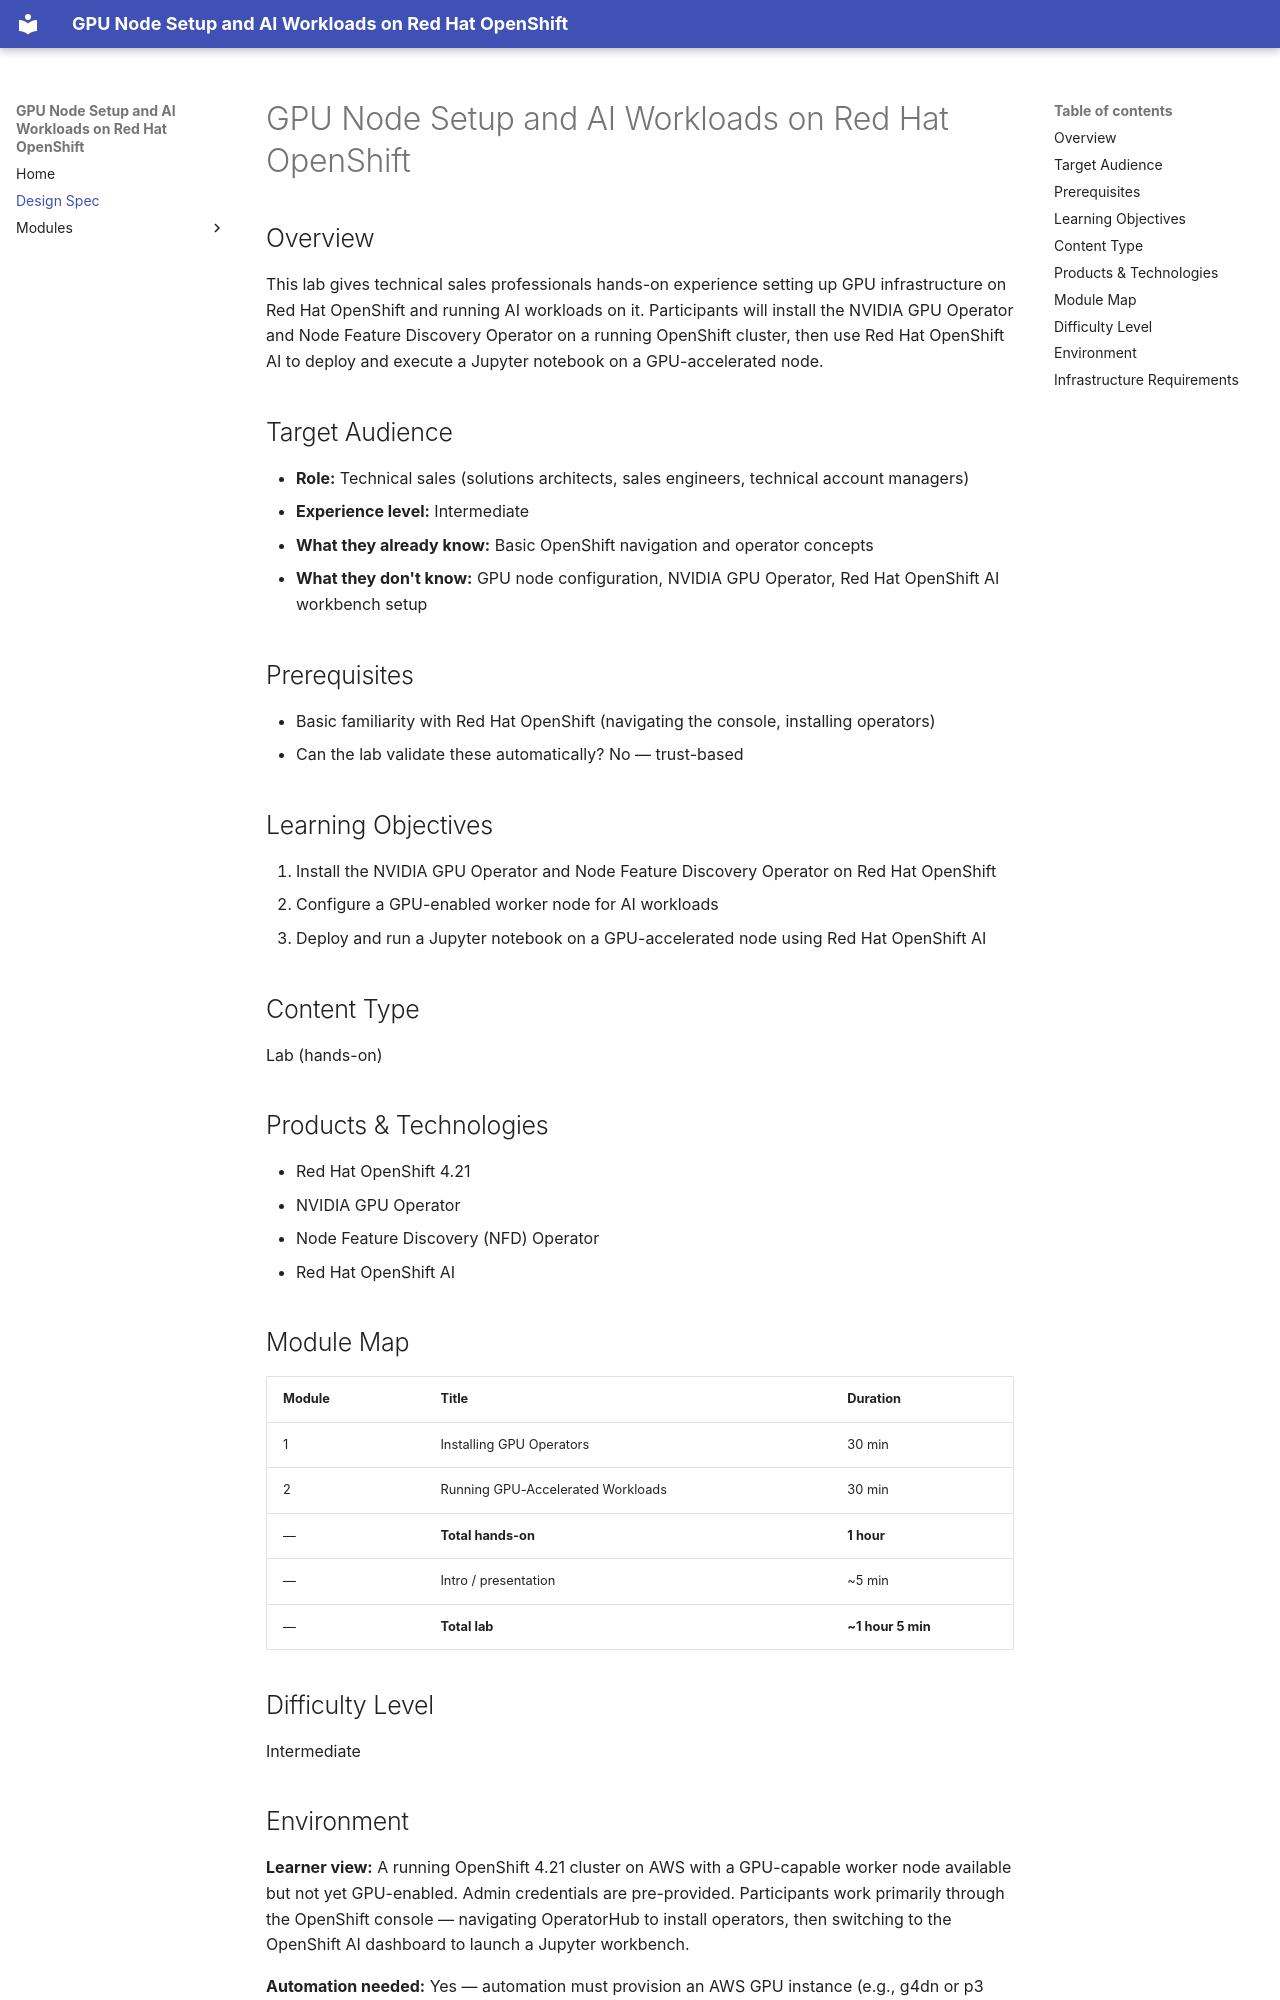

repository: rhpds/ph-llm-gpu-test2 · page: design/index.html · generator: mkdocs

# GPU Node Setup and AI Workloads on Red Hat OpenShift

<!-- This file is the design document for your lab or demo. -->
<!-- Fill in each section below, or run /rhdp-publishing-house to have the intake skill help. -->
<!-- Sections marked with [brackets] are placeholders — replace with real content. -->
<!-- The validation gate checks for all required sections before submission. -->

## Overview

This lab gives technical sales professionals hands-on experience setting up GPU infrastructure on Red Hat OpenShift and running AI workloads on it. Participants will install the NVIDIA GPU Operator and Node Feature Discovery Operator on a running OpenShift cluster, then use Red Hat OpenShift AI to deploy and execute a Jupyter notebook on a GPU-accelerated node.

## Target Audience

- **Role:** Technical sales (solutions architects, sales engineers, technical account managers)
- **Experience level:** Intermediate
- **What they already know:** Basic OpenShift navigation and operator concepts
- **What they don't know:** GPU node configuration, NVIDIA GPU Operator, Red Hat OpenShift AI workbench setup

## Prerequisites

- Basic familiarity with Red Hat OpenShift (navigating the console, installing operators)
- Can the lab validate these automatically? No — trust-based

## Learning Objectives

1. Install the NVIDIA GPU Operator and Node Feature Discovery Operator on Red Hat OpenShift
2. Configure a GPU-enabled worker node for AI workloads
3. Deploy and run a Jupyter notebook on a GPU-accelerated node using Red Hat OpenShift AI

## Content Type

Lab (hands-on)

## Products & Technologies

- Red Hat OpenShift 4.21
- NVIDIA GPU Operator
- Node Feature Discovery (NFD) Operator
- Red Hat OpenShift AI

## Module Map

| Module | Title | Duration |
|--------|-------|----------|
| 1 | Installing GPU Operators | 30 min |
| 2 | Running GPU-Accelerated Workloads | 30 min |
| — | **Total hands-on** | **1 hour** |
| — | Intro / presentation | ~5 min |
| — | **Total lab** | **~1 hour 5 min** |

## Difficulty Level

Intermediate
